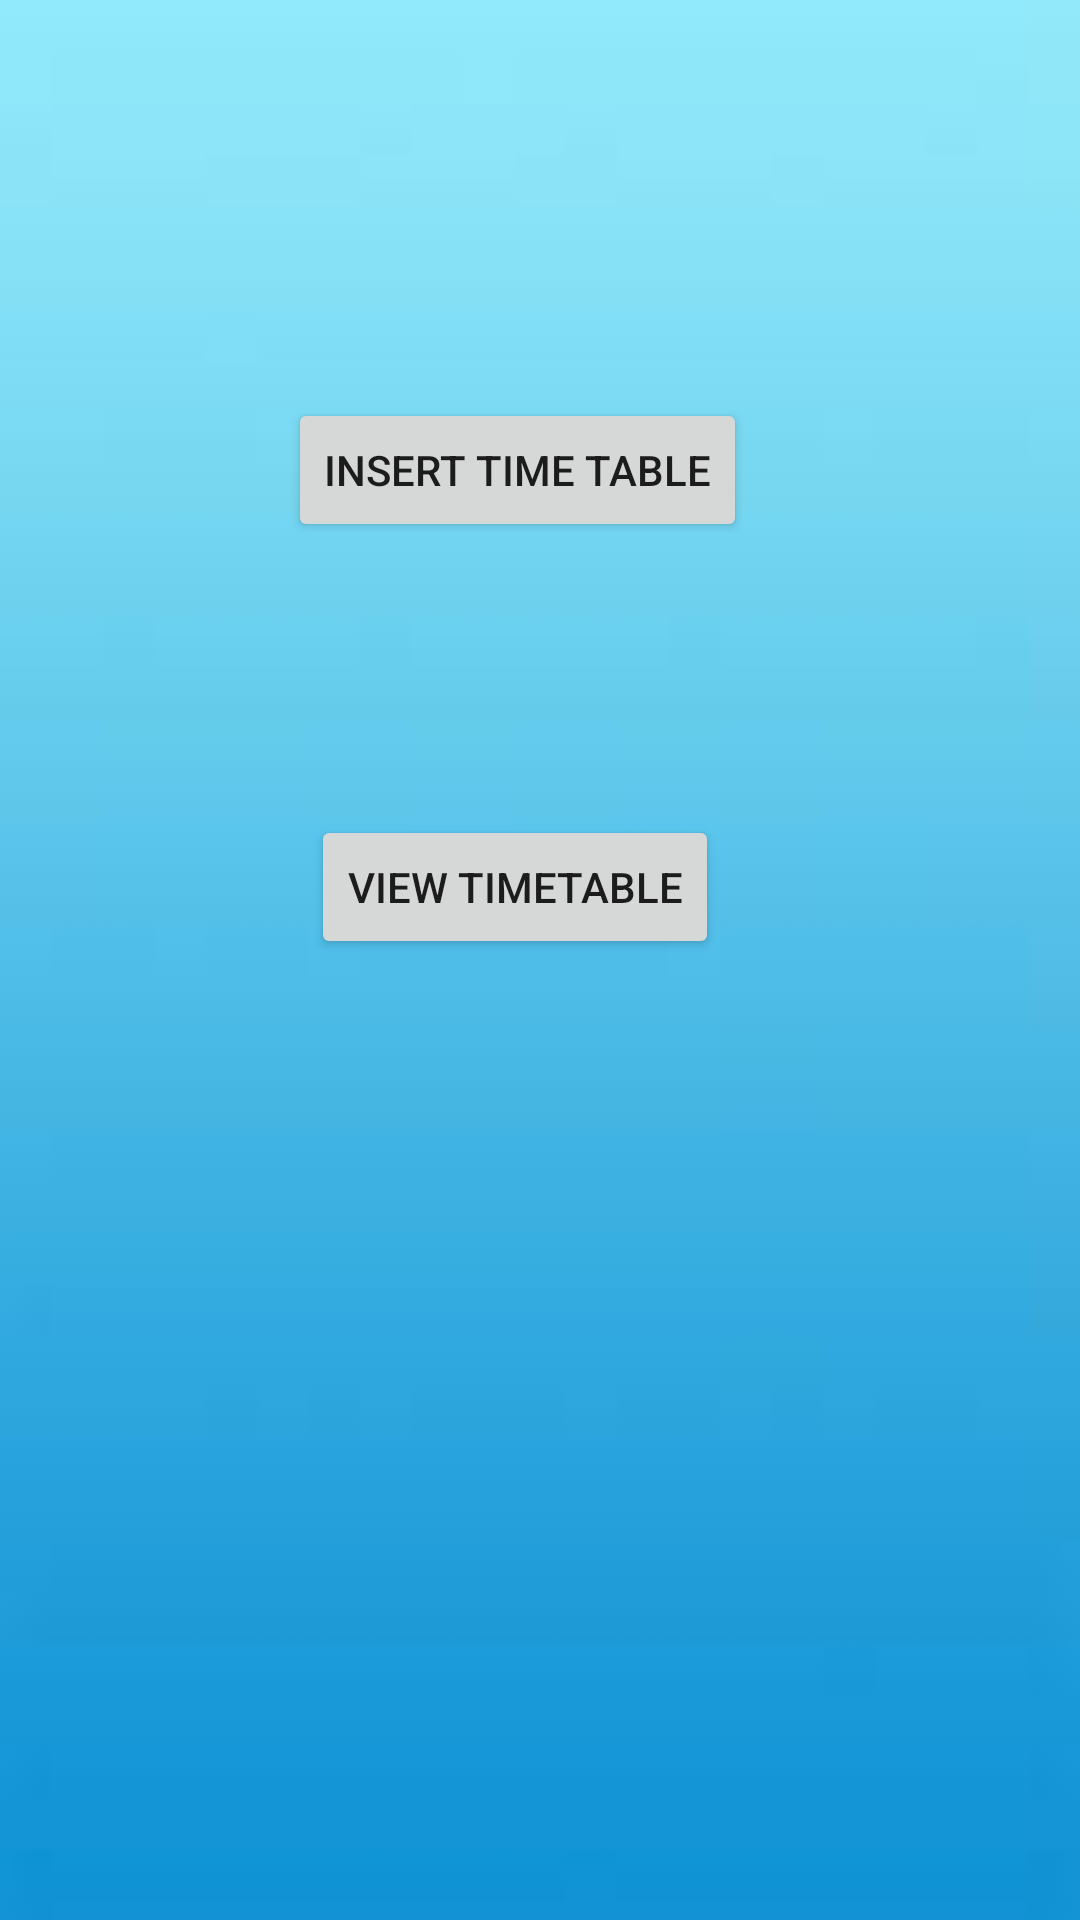

Produce the Android XML layout that renders to this screen, including the resource entries it uses.
<!-- AndroidManifest.xml: application theme Theme.Face_new -->
<!-- res/layout/activity_timetable_module.xml -->
<?xml version="1.0" encoding="utf-8"?>
<androidx.constraintlayout.widget.ConstraintLayout xmlns:android="http://schemas.android.com/apk/res/android"
    xmlns:app="http://schemas.android.com/apk/res-auto"
    xmlns:tools="http://schemas.android.com/tools"
    android:layout_width="match_parent"
    android:layout_height="match_parent"
    tools:context=".MenuPage"
    android:background="@drawable/timetable">

    <Button
        android:id="@+id/bt2"
        android:layout_width="wrap_content"
        android:layout_height="wrap_content"
        android:text="Insert Time Table"
        android:onClick="OnclickTimetable"
        app:layout_constraintBottom_toBottomOf="parent"
        app:layout_constraintEnd_toEndOf="parent"
        app:layout_constraintHorizontal_bias="0.463"
        app:layout_constraintStart_toStartOf="parent"
        app:layout_constraintTop_toTopOf="parent"
        app:layout_constraintVertical_bias="0.224" />


    <Button
        android:id="@+id/bt1"
        android:layout_width="wrap_content"
        android:layout_height="wrap_content"
        android:text="View Timetable"
        android:onClick="OnclickviewTimetable"
        app:layout_constraintBottom_toBottomOf="parent"
        app:layout_constraintEnd_toEndOf="parent"
        app:layout_constraintHorizontal_bias="0.463"
        app:layout_constraintStart_toStartOf="parent"
        app:layout_constraintTop_toTopOf="parent"
        app:layout_constraintVertical_bias="0.459" />
</androidx.constraintlayout.widget.ConstraintLayout>
<!-- resources referenced by this layout -->
<resources>
  <!-- drawable timetable: jpg bitmap (drawable-v24, 1083 bytes) -->
  <style name="Theme.Face_new" parent="Theme.MaterialComponents.DayNight.DarkActionBar">
          
          <item name="colorPrimary">@color/purple_500</item>
          <item name="colorPrimaryVariant">@color/purple_700</item>
          <item name="colorOnPrimary">@color/white</item>
          
          <item name="colorSecondary">@color/teal_200</item>
          <item name="colorSecondaryVariant">@color/teal_700</item>
          <item name="colorOnSecondary">@color/black</item>
          
          <item name="android:statusBarColor" tools:targetApi="l">?attr/colorPrimaryVariant</item>
          
      </style>
  <!-- not gathered from this repository: default colours our renderer supplied (Android Studio template values) -->
  <color name="purple_500">#FF6200EE</color>
  <color name="purple_700">#FF3700B3</color>
  <color name="teal_200">#FF03DAC5</color>
  <color name="teal_700">#FF018786</color>
  <color name="black">#FF000000</color>
  <color name="white">#FFFFFFFF</color>
</resources>
